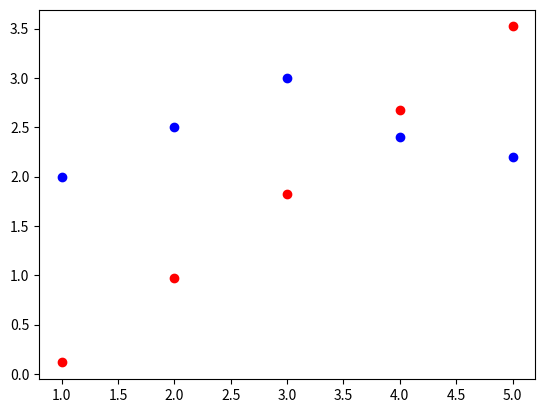

Write Python code to recreate this figure.
import numpy as np
import matplotlib.pyplot as plt

X = np.array([1,2,3,4,5])
Y = np.array([2,2.5,3,2.4,2.2])
iterations = 1000




#Building the model
m = 0

c = 0
n = float(len(X))

L = 0.001
for i in range(iterations):
    Y_pred=m*X + c
    D_m = (1/n)*sum(X*(Y_pred - Y))
    D_c = (1/n)*sum(Y-Y_pred)
    
    m = m - L*D_m
    c = c - L*D_c
print(m,c)

Y_pred = m*X + c

plt.scatter(X,Y,color ="blue")


plt.scatter(X,Y_pred, color ="red")
plt.show()